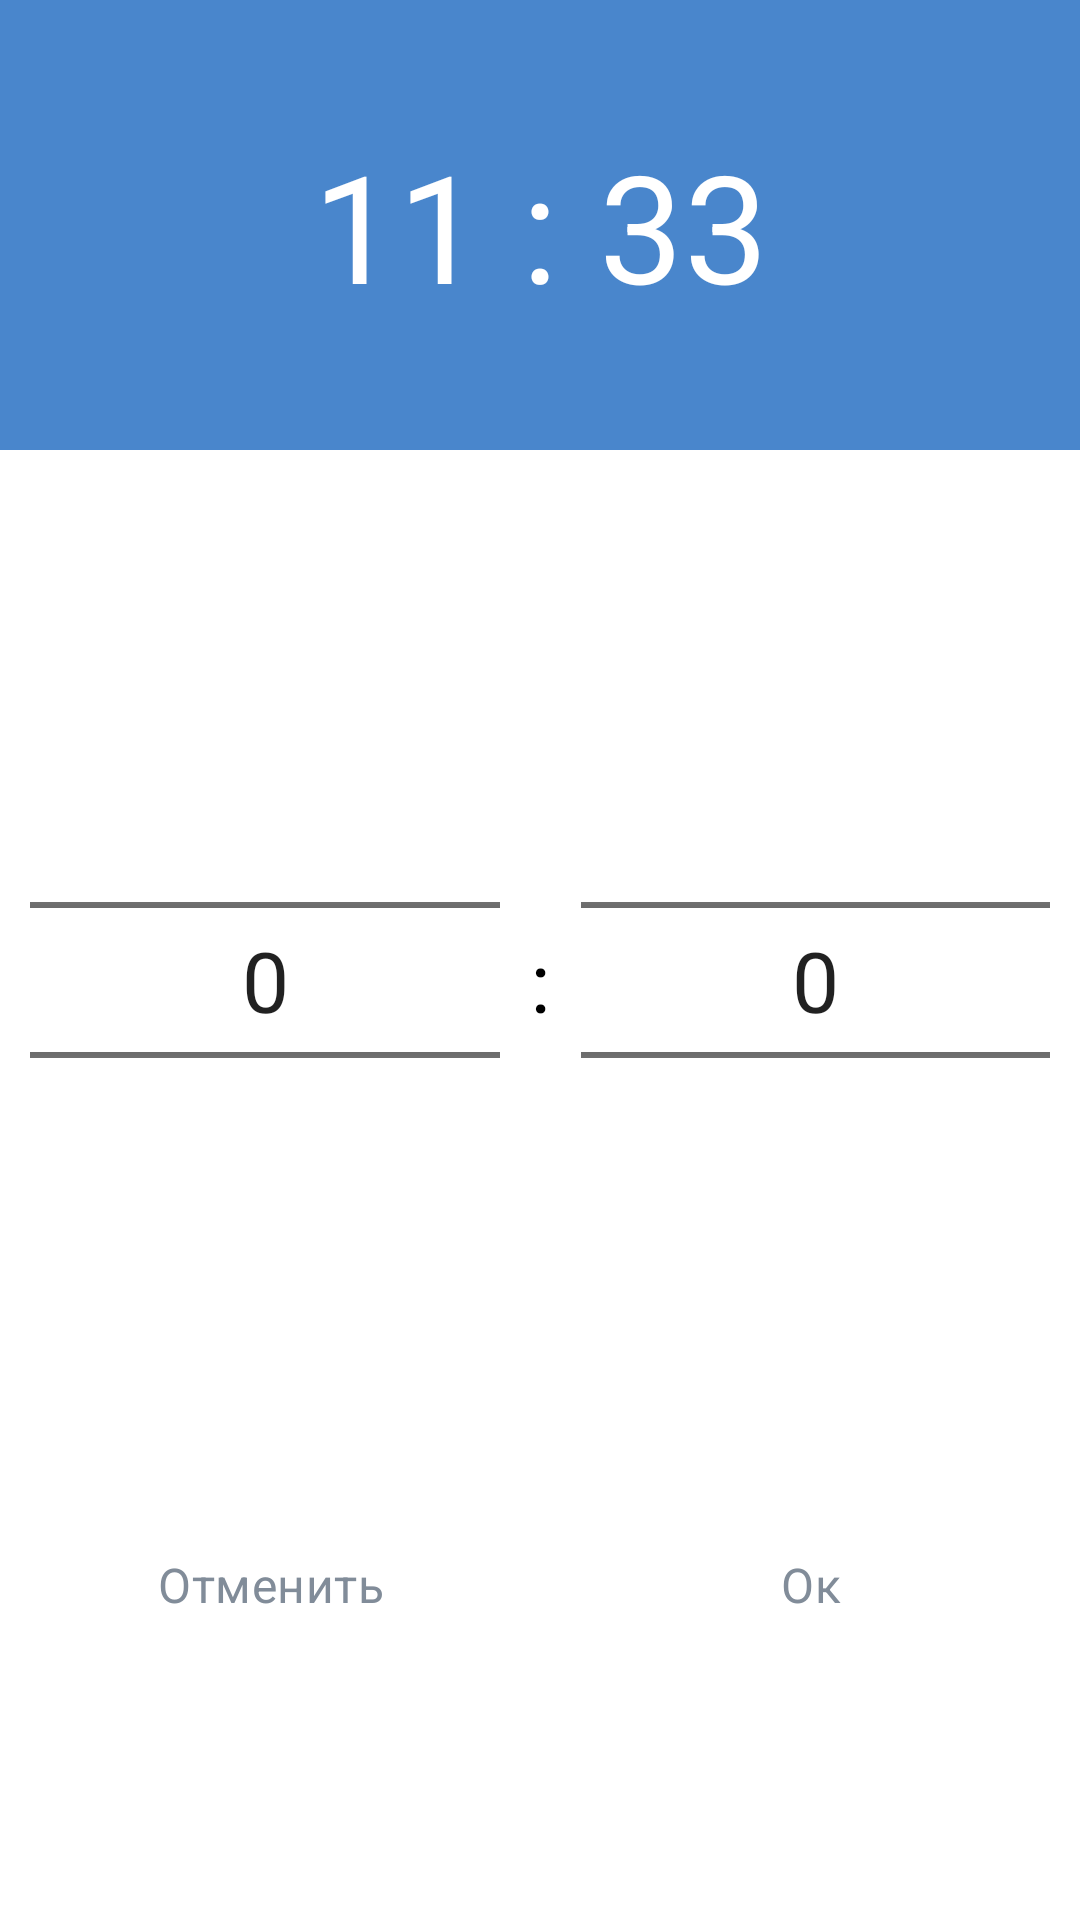

Here is an Android app screen rendered from its layout file. Give the layout XML and the strings, colors and styles it references.
<!-- AndroidManifest.xml: application theme AppTheme -->
<!-- res/layout/d_picker.xml -->
<?xml version="1.0" encoding="utf-8"?>
<androidx.constraintlayout.widget.ConstraintLayout xmlns:android="http://schemas.android.com/apk/res/android"
    xmlns:app="http://schemas.android.com/apk/res-auto"
    xmlns:tools="http://schemas.android.com/tools"
    android:layout_width="match_parent"
    android:layout_height="wrap_content"
    android:background="@color/colorWhite">

    <androidx.constraintlayout.widget.ConstraintLayout
        android:id="@+id/header"
        android:layout_width="match_parent"
        android:layout_height="150dp"
        android:background="@color/colorPrimary"
        app:layout_constraintTop_toTopOf="parent">

        <TextView
            android:id="@+id/minutes"
            style="@style/PickerHeaderTextStyle"
            android:layout_width="wrap_content"
            android:layout_height="wrap_content"
            android:text="11"
            app:layout_constraintBottom_toBottomOf="parent"
            app:layout_constraintEnd_toStartOf="@+id/divider"
            app:layout_constraintHorizontal_chainStyle="packed"
            app:layout_constraintStart_toStartOf="parent"
            app:layout_constraintTop_toTopOf="parent" />

        <TextView
            android:id="@+id/divider"
            style="@style/PickerHeaderTextStyle"
            android:layout_width="wrap_content"
            android:layout_height="wrap_content"
            android:text=" : "
            app:layout_constraintBottom_toBottomOf="parent"
            app:layout_constraintEnd_toStartOf="@+id/seconds"
            app:layout_constraintStart_toEndOf="@+id/minutes"
            app:layout_constraintTop_toTopOf="parent" />

        <TextView
            android:id="@+id/seconds"
            style="@style/PickerHeaderTextStyle"
            android:layout_width="wrap_content"
            android:layout_height="wrap_content"
            android:text="33"
            app:layout_constraintBottom_toBottomOf="parent"
            app:layout_constraintEnd_toEndOf="parent"
            app:layout_constraintStart_toEndOf="@+id/divider"
            app:layout_constraintTop_toTopOf="parent" />
    </androidx.constraintlayout.widget.ConstraintLayout>

    <NumberPicker
        android:id="@+id/minutePicker"
        android:layout_width="0dp"
        android:layout_height="wrap_content"
        android:layout_marginStart="10dp"
        android:theme="@style/PickerTextStyle"
        app:layout_constraintEnd_toStartOf="@id/dividerPicker"
        app:layout_constraintStart_toStartOf="parent"
        app:layout_constraintBottom_toTopOf="@id/bottom"
        app:layout_constraintTop_toBottomOf="@id/header" />

    <TextView
        android:id="@+id/dividerPicker"
        style="@style/PickerTextStyle"
        android:layout_width="wrap_content"
        android:layout_height="wrap_content"
        android:layout_marginHorizontal="10dp"
        android:text=":"
        app:layout_constraintBottom_toTopOf="@id/bottom"
        app:layout_constraintEnd_toStartOf="@id/secondsPicker"
        app:layout_constraintStart_toEndOf="@id/minutePicker"
        app:layout_constraintTop_toBottomOf="@id/header" />

    <NumberPicker
        android:id="@+id/secondsPicker"
        android:layout_width="0dp"
        android:layout_height="wrap_content"
        android:layout_marginEnd="10dp"
        android:theme="@style/PickerTextStyle"
        app:layout_constraintEnd_toEndOf="parent"
        app:layout_constraintBottom_toTopOf="@id/bottom"
        app:layout_constraintStart_toEndOf="@id/dividerPicker"
        app:layout_constraintTop_toBottomOf="@id/header" />


    <androidx.constraintlayout.widget.ConstraintLayout
        android:id="@+id/bottom"
        android:layout_width="match_parent"
        android:layout_height="50dp"
        app:layout_constraintTop_toBottomOf="@id/minutePicker"
        app:layout_constraintBottom_toBottomOf="parent" >

        <TextView
            android:id="@+id/cancel"
            style="@style/HintTextStyle"
            android:text="@string/cancel"
            android:layout_width="0dp"
            android:gravity="center"
            android:layout_height="match_parent"
            app:layout_constraintStart_toStartOf="parent"
            app:layout_constraintEnd_toStartOf="@id/ok" />

        <TextView
            android:id="@+id/ok"
            style="@style/HintTextStyle"
            android:text="Ок"
            android:layout_width="0dp"
            android:gravity="center"
            android:layout_height="match_parent"
            app:layout_constraintStart_toEndOf="@id/cancel"
            app:layout_constraintEnd_toEndOf="parent" />
    </androidx.constraintlayout.widget.ConstraintLayout>
</androidx.constraintlayout.widget.ConstraintLayout>
<!-- resources referenced by this layout -->
<resources>
  <color name="colorPrimary">#4986CC</color>
  <color name="colorWhite">#FFFFFF</color>
  <string name="cancel">Отменить</string>
  <style name="HintTextStyle" parent="NormalTextStyle">
          <item name="android:textAlignment">center</item>
          <item name="android:textColor">@color/colorGray</item>
      </style>
  <style name="PickerHeaderTextStyle">
          <item name="android:textColor">@color/colorWhite</item>
          <item name="android:letterSpacing">0.01</item>
          <item name="android:textSize">50sp</item>
      </style>
  <style name="PickerTextStyle">
          <item name="android:textColor">@color/colorBlack</item>
          <item name="android:letterSpacing">0.01</item>
          <item name="android:textSize">28sp</item>
      </style>
  <style name="AppTheme" parent="Theme.MaterialComponents.Light.NoActionBar">
          <item name="colorPrimary">@color/colorPrimary</item>
          <item name="colorPrimaryDark">@color/colorWhite</item>
          <item name="colorAccent">@color/colorPrimary</item>
          <item name="android:windowLightStatusBar">true</item>
          <item name="android:windowBackground">@color/colorWhite</item>
          <item name="materialButtonStyle">@style/ButtonStyle</item>
      </style>
  <style name="NormalTextStyle">
          <item name="android:textColor">@color/colorBlack</item>
          <item name="android:letterSpacing">0.01</item>
          <item name="android:textSize">16sp</item>
      </style>
  <color name="colorGray">#818C99</color>
  <color name="colorBlack">#000000</color>
  <style name="ButtonStyle" parent="Widget.MaterialComponents.Button">
          <item name="cornerRadius">10dp</item>
          <item name="android:insetTop">0dp</item>
          <item name="android:insetBottom">0dp</item>
          <item name="backgroundTint">@color/c_button_background</item>
          <item name="android:letterSpacing">-0.02</item>
          <item name="android:textColor">@color/colorWhite</item>
          <item name="android:textSize">17sp</item>
          <item name="textAllCaps">false</item>
      </style>
</resources>
